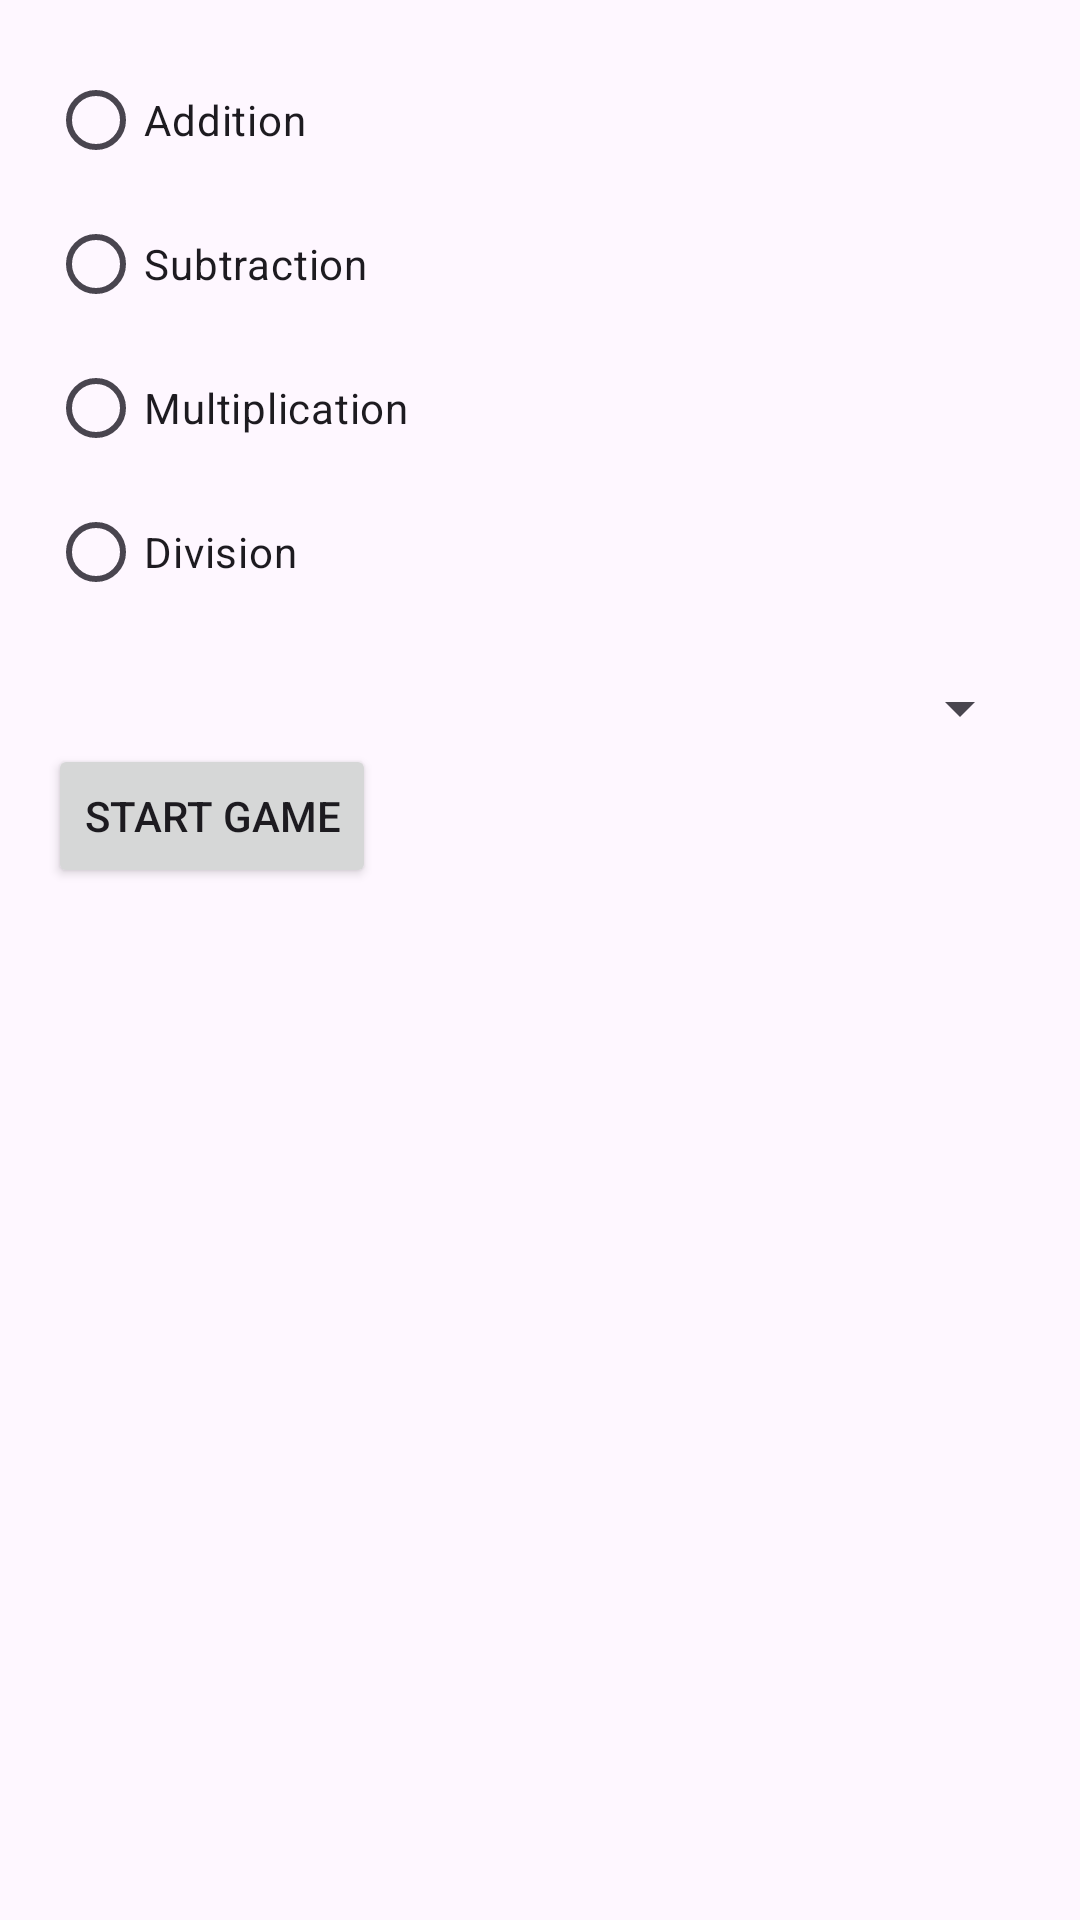

Produce the Android XML layout that renders to this screen, including the resource entries it uses.
<!-- AndroidManifest.xml: application theme Theme.Pl_project -->
<!-- res/layout/activity_main.xml -->
<LinearLayout xmlns:android="http://schemas.android.com/apk/res/android"
    android:layout_width="match_parent"
    android:layout_height="match_parent"
    android:orientation="vertical"
    android:padding="16dp">

    <RadioGroup
        android:id="@+id/radioGroupOperations"
        android:layout_width="match_parent"
        android:layout_height="wrap_content"
        android:orientation="vertical">

        <RadioButton
            android:id="@+id/radioAddition"
            android:layout_width="wrap_content"
            android:layout_height="wrap_content"
            android:text="Addition" />

        <RadioButton
            android:id="@+id/radioSubtraction"
            android:layout_width="wrap_content"
            android:layout_height="wrap_content"
            android:text="Subtraction" />

        <RadioButton
            android:id="@+id/radioMultiplication"
            android:layout_width="wrap_content"
            android:layout_height="wrap_content"
            android:text="Multiplication" />

        <RadioButton
            android:id="@+id/radioDivision"
            android:layout_width="wrap_content"
            android:layout_height="wrap_content"
            android:text="Division" />
    </RadioGroup>

    <Spinner
        android:id="@+id/spinnerDifficulty"
        android:layout_width="match_parent"
        android:layout_height="wrap_content"
        android:layout_marginTop="16dp" />

    <Button
        android:id="@+id/startButton"
        android:layout_width="wrap_content"
        android:layout_height="wrap_content"
        android:text="Start Game" />
</LinearLayout>
<!-- resources referenced by this layout -->
<resources>
  <style name="Theme.Pl_project" parent="Base.Theme.Pl_project" />
  <style name="Base.Theme.Pl_project" parent="Theme.Material3.DayNight.NoActionBar">
          
          
      </style>
</resources>
